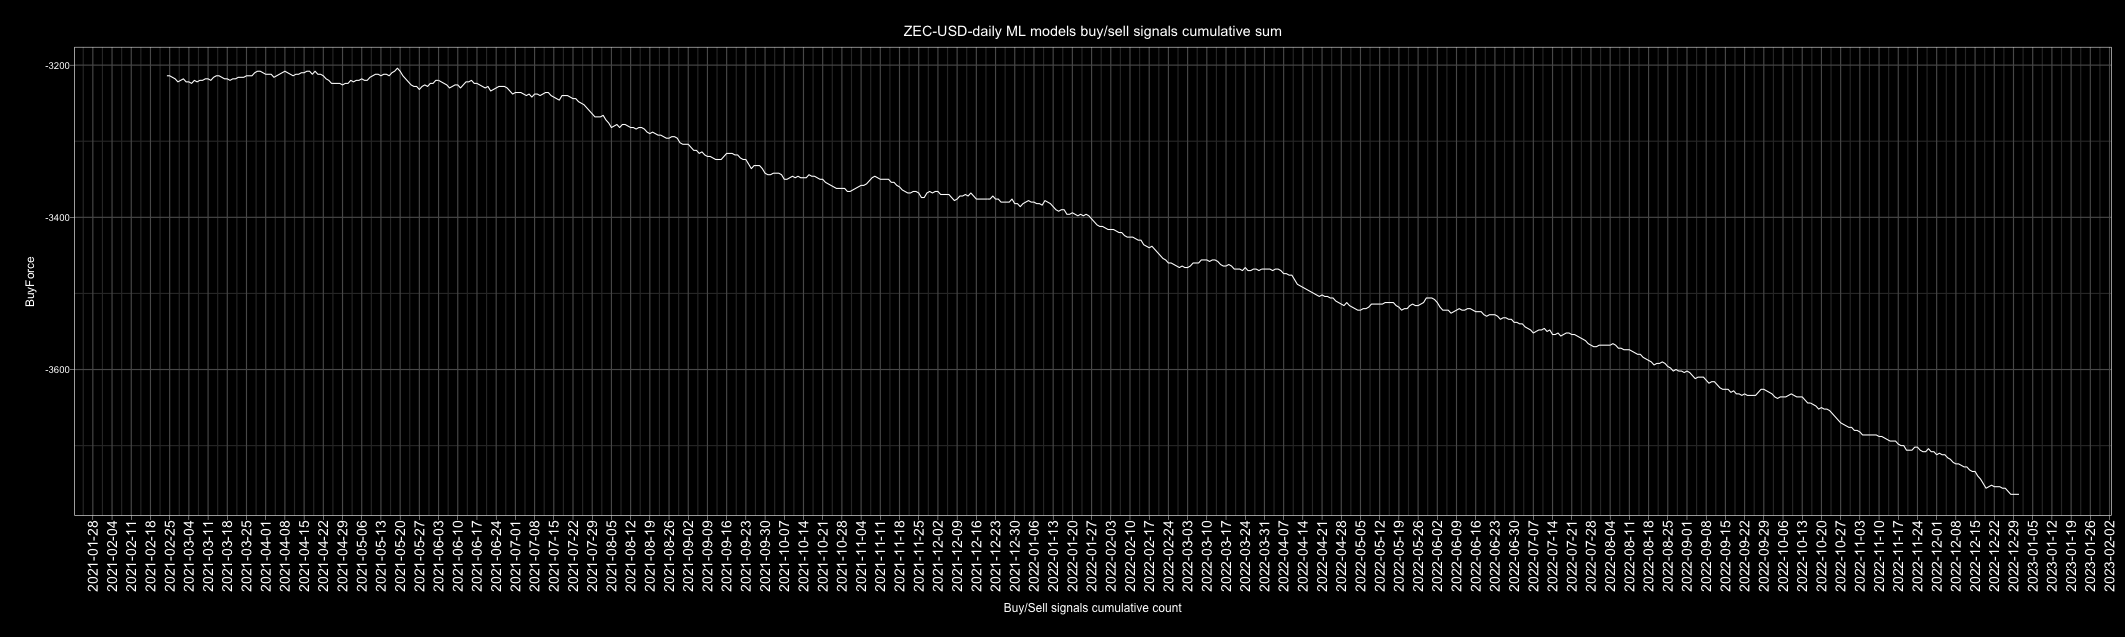

The table this chart was drawn from, first rows:
Date, buy, sell, Action, ActionID
2010-01-01, 4, 2, buy, 1
2010-01-02, 3, 3, buy, 1
2010-01-03, 3, 3, buy, 1
2010-01-04, 3, 3, buy, 1
2010-01-05, 3, 3, buy, 1
2010-01-06, 2, 4, sell, 0
2010-01-07, 1, 5, sell, 0
2010-01-08, 2, 4, sell, 0
2010-01-09, 3, 3, buy, 1
2010-01-10, 6, 0, buy, 1
2010-01-11, 6, 0, buy, 1
2010-01-12, 3, 3, buy, 1
2010-01-13, 1, 5, sell, 0
2010-01-14, 4, 2, buy, 1
2010-01-15, 2, 4, sell, 0
2010-01-16, 3, 3, buy, 1
2010-01-17, 2, 4, sell, 0
2010-01-18, 3, 3, buy, 1
2010-01-19, 2, 4, sell, 0
2010-01-20, 3, 3, buy, 1
2010-01-21, 4, 2, buy, 1
2010-01-22, 4, 2, buy, 1
2010-01-23, 3, 3, buy, 1
2010-01-24, 5, 1, buy, 1
2010-01-25, 1, 5, sell, 0
2010-01-26, 1, 5, sell, 0
2010-01-27, 2, 4, sell, 0
2010-01-28, 3, 3, buy, 1
2010-01-29, 3, 3, buy, 1
2010-01-30, 2, 4, sell, 0
2010-01-31, 4, 2, buy, 1
2010-02-01, 2, 4, sell, 0
2010-02-02, 1, 5, sell, 0
2010-02-03, 2, 4, sell, 0
2010-02-04, 2, 4, sell, 0
2010-02-05, 3, 3, buy, 1
2010-02-06, 2, 4, sell, 0
2010-02-07, 4, 2, buy, 1
2010-02-08, 5, 1, buy, 1
2010-02-09, 0, 6, sell, 0
2010-02-10, 2, 4, sell, 0
2010-02-11, 3, 3, buy, 1
2010-02-12, 4, 2, buy, 1
2010-02-13, 3, 3, buy, 1
2010-02-14, 6, 0, buy, 1
2010-02-15, 2, 4, sell, 0
2010-02-16, 3, 3, buy, 1
2010-02-17, 3, 3, buy, 1
2010-02-18, 2, 4, sell, 0
2010-02-19, 1, 5, sell, 0
2010-02-20, 2, 4, sell, 0
2010-02-21, 2, 4, sell, 0
2010-02-22, 2, 4, sell, 0
2010-02-23, 3, 3, buy, 1
2010-02-24, 1, 5, sell, 0
2010-02-25, 5, 1, buy, 1
2010-02-26, 4, 2, buy, 1
2010-02-27, 3, 3, buy, 1
2010-02-28, 2, 4, sell, 0
2010-03-01, 0, 6, sell, 0
... 4,688 more rows
